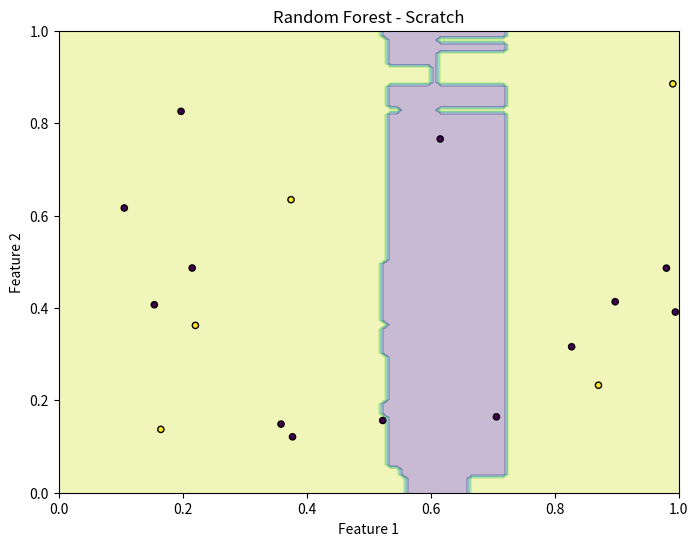

The script that saved this image:
"""
Random Forest Implementation from Scratch

[redacted]
"""

import numpy as np
import matplotlib.pyplot as plt

def gini_impurity(y):
    """
    Calculate the Gini impurity for a set of labels.
    """
    n = len(y)
    if n == 0:
        return 0
    p = np.bincount(y) / n
    return 1 - np.sum(p ** 2)

def entropy_impurity(y):
    """
    Calculate the entropy for a set of labels.
    """
    n = len(y)
    if n == 0:
        return 0
    p = np.bincount(y) / n
    return -np.sum(p * np.log2(p[p > 0]))

def mse(y):
    """
    Calculate the mean squared error for a set of labels (used in regression).
    """
    if len(y) == 0:
        return 0
    return np.var(y)

def information_gain(left, right, criterion='gini'):
    """
    Calculate information gain for a split.
    
    Parameters:
        left (array): Left split of the target labels.
        right (array): Right split of the target labels.
        criterion (str): Criterion for impurity ('gini' or 'entropy').
    
    Returns:
        float: Information gain of the split.
    """
    m = len(left) + len(right)
    parent = np.concatenate([left, right])

    if criterion == 'gini':
        gain = gini_impurity(parent) - (
            (len(left) * gini_impurity(left) + len(right) * gini_impurity(right)) / m
        )
    else:
        gain = entropy_impurity(parent) - (
            (len(left) * entropy_impurity(left) + len(right) * entropy_impurity(right)) / m
        )
    return gain

def decision_tree(X, y, max_depth=3, criterion='gini'):
    """
    Build a decision tree classifier recursively.
    
    Parameters:
        X (array): Input features.
        y (array): Target labels.
        max_depth (int): Maximum depth of the tree.
        criterion (str): Impurity criterion ('gini' or 'entropy').
    
    Returns:
        tuple or int: Tree structure or class label for leaf nodes.
    """
    # Base cases for recursion
    if max_depth == 0 or len(np.unique(y)) == 1:
        return np.bincount(y).argmax()

    best_gain = 0
    best_feature = None
    best_threshold = None

    # Loop through each feature to find the best split
    for i in range(X.shape[1]):
        thresholds = np.unique(X[:, i])
        for t in thresholds:
            left, right = y[X[:, i] < t], y[X[:, i] >= t]
            gain = information_gain(left, right, criterion)
            if gain > best_gain:
                best_gain, best_feature, best_threshold = gain, i, t

    # If no gain, return majority class
    if best_gain == 0:
        return np.bincount(y).argmax()

    left_idx = X[:, best_feature] < best_threshold
    X_left, y_left = X[left_idx], y[left_idx]
    X_right, y_right = X[~left_idx], y[~left_idx]

    left_branch = decision_tree(X_left, y_left, max_depth - 1, criterion)
    right_branch = decision_tree(X_right, y_right, max_depth - 1, criterion)

    return (best_feature, best_threshold, left_branch, right_branch)

def random_forest(X, y, n_trees=10, n_samples=None, n_features=None, max_depth=None):
    """
    Build a random forest classifier.
    
    Parameters:
        X (array): Input features.
        y (array): Target labels.
        n_trees (int): Number of trees in the forest.
        n_samples (int): Number of samples per tree.
        n_features (int): Number of features per split.
        max_depth (int): Maximum depth for each tree.
    
    Returns:
        list: List of decision trees.
    """
    trees = []
    n_samples = n_samples or len(X)
    n_features = n_features or int(np.sqrt(X.shape[1]))

    for _ in range(n_trees):
        idx = np.random.choice(len(X), size=n_samples, replace=True)
        X_sample, y_sample = X[idx], y[idx]
        feature_idx = np.random.choice(X.shape[1], size=n_features, replace=False)
        X_sample = X_sample[:, feature_idx]

        tree = decision_tree(X_sample, y_sample, max_depth, criterion='gini')
        trees.append((tree, feature_idx))
    return trees

def predict_tree(tree, x):
    """
    Predict class label for a single sample based on a single decision tree.
    """
    if not isinstance(tree, tuple):
        return tree
    feature, threshold, left, right = tree
    return predict_tree(left if x[feature] < threshold else right, x)

def predict_forest(trees, X):
    """
    Predict class labels for multiple samples using the forest (ensemble of trees).
    
    Parameters:
        trees (list): List of decision trees.
        X (array): Input features.
    
    Returns:
        array: Predicted class labels.
    """
    predictions = []
    for x in X:
        tree_votes = [predict_tree(tree, x[features]) for tree, features in trees]
        predictions.append(np.bincount(tree_votes).argmax())
    return np.array(predictions)

def accuracy(y_true, y_pred):
    return np.sum(y_true == y_pred) / len(y_true)

def main():
    # Generate random data
    X = np.random.rand(100, 5)
    y = np.random.randint(0, 2, 100)

    # Split into train and test sets
    train_idx = np.random.rand(len(X)) < 0.8
    X_train, y_train = X[train_idx], y[train_idx]
    X_test, y_test = X[~train_idx], y[~train_idx]

    # Train the random forest
    trees = random_forest(X_train, y_train, n_trees=100, n_samples=50, n_features=3, max_depth=3)

    # Make predictions
    y_pred = predict_forest(trees, X_test)

    # Calculate accuracy
    print(f'Accuracy: {accuracy(y_test, y_pred)}')

    # Plot the decision boundary
    plt.figure(figsize=(8, 6))
    xx, yy = np.meshgrid(np.linspace(0, 1, 100), np.linspace(0, 1, 100))
    X_plot = np.c_[xx.ravel(), yy.ravel(), np.zeros((xx.size, X_train.shape[1] - 2))]
    Z = predict_forest(trees, X_plot).reshape(xx.shape)
    plt.contourf(xx, yy, Z, alpha=0.3)
    plt.scatter(X_test[:, 0], X_test[:, 1], c=y_test, cmap='viridis', edgecolor='k', s=20)
    plt.xlabel('Feature 1')
    plt.ylabel('Feature 2')
    plt.title('Random Forest - Scratch')
    plt.show()

if __name__ == '__main__':
    main()        
